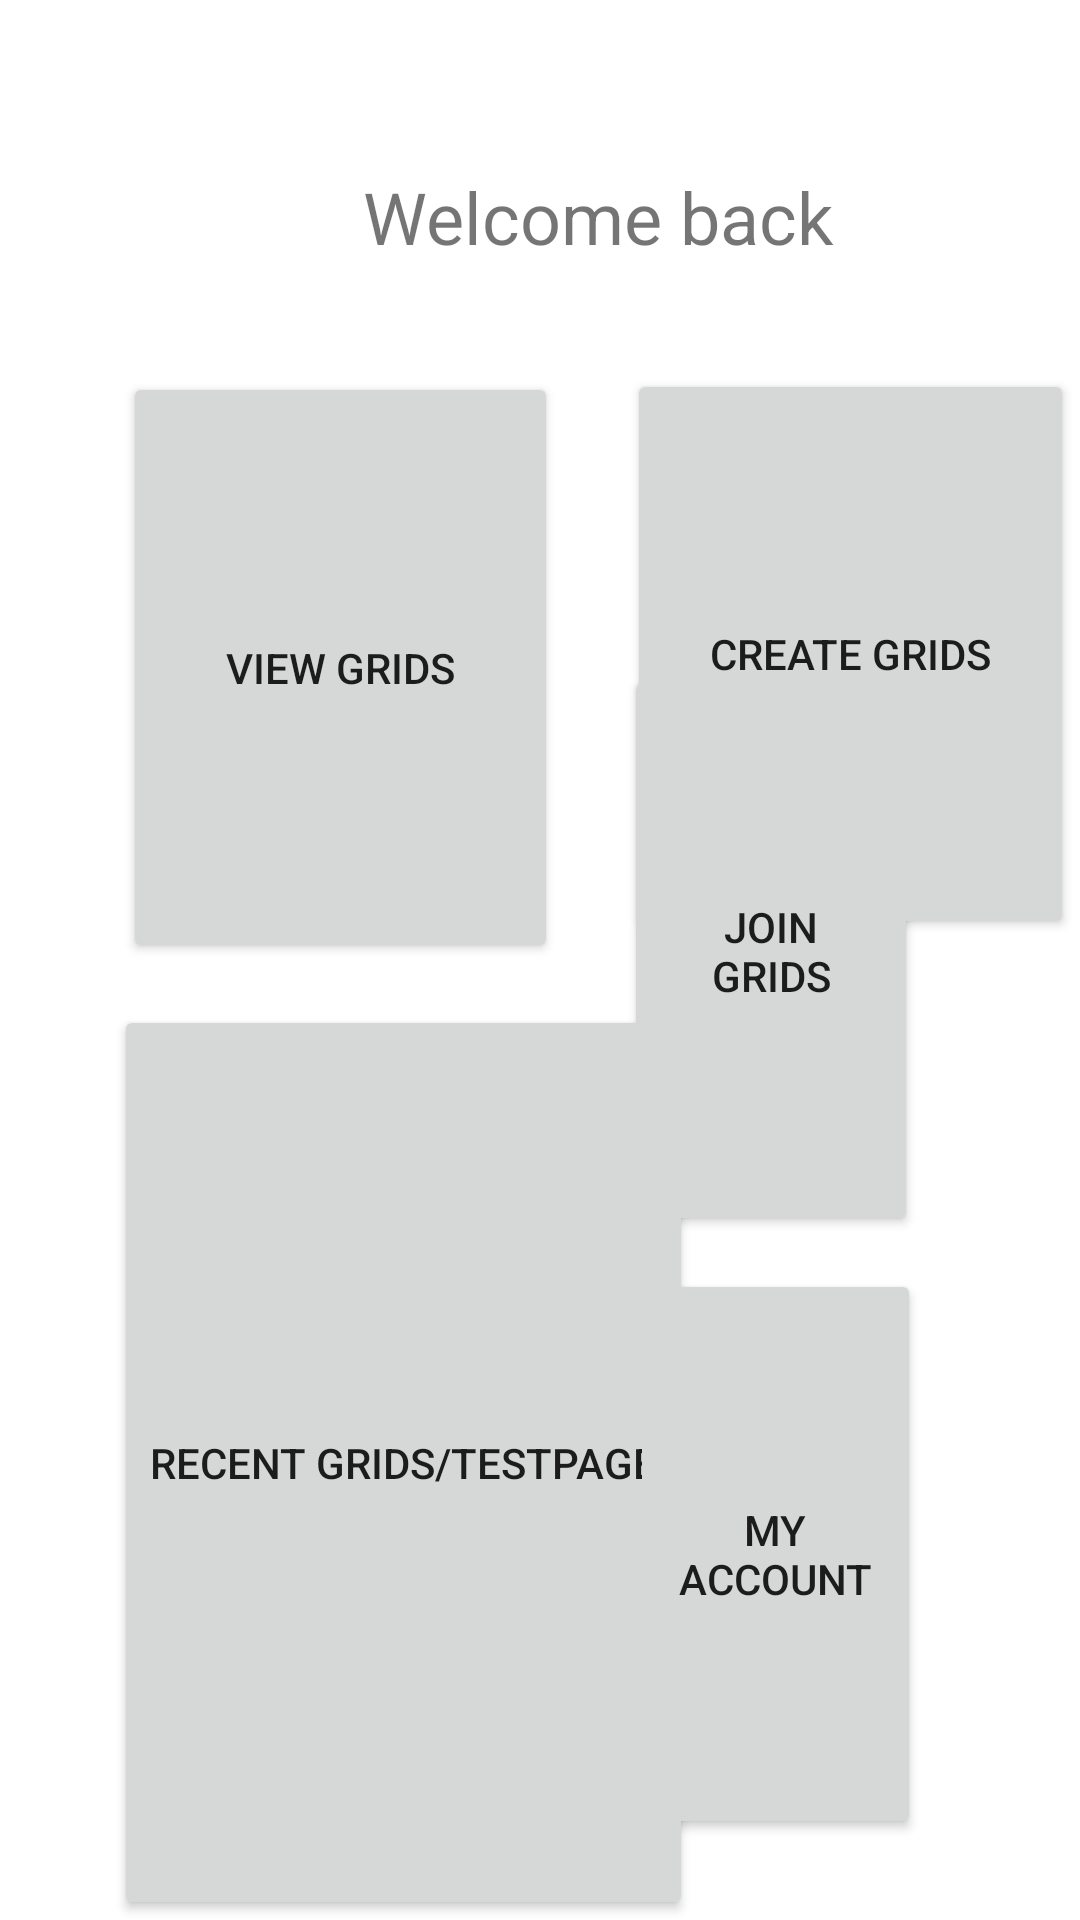

The Android layout XML behind this screen, and the referenced resources:
<!-- AndroidManifest.xml: application theme Theme.PrototypeA -->
<!-- res/layout/home.xml -->
<?xml version="1.0" encoding="utf-8"?>
<RelativeLayout xmlns:android="http://schemas.android.com/apk/res/android"
    xmlns:app="http://schemas.android.com/apk/res-auto"
    xmlns:tools="http://schemas.android.com/tools"
    android:layout_width="match_parent"
    android:layout_height="match_parent"
    tools:context=".home">

    <TextView
        android:id="@+id/welcome_message"
        android:layout_width="wrap_content"
        android:layout_height="wrap_content"
        android:layout_alignParentStart="true"
        android:layout_alignParentTop="true"
        android:layout_centerHorizontal="true"
        android:layout_marginStart="121dp"
        android:layout_marginTop="56dp"
        android:text="@string/Welcome"
        android:textSize="24sp" />

    <Button
        android:id="@+id/view_grids"
        android:layout_width="145dp"
        android:layout_height="197dp"
        android:layout_alignParentStart="true"
        android:layout_alignParentTop="true"
        android:layout_marginStart="41dp"
        android:layout_marginTop="124dp"
        android:text="view grids" />

    <Button
        android:id="@+id/create_grids"
        android:layout_width="149dp"
        android:layout_height="190dp"
        android:layout_alignParentStart="true"
        android:layout_alignParentTop="true"
        android:layout_marginStart="209dp"
        android:layout_marginTop="123dp"
        android:text="create grids" />

    <Button
        android:id="@+id/recent_grids"
        android:layout_width="wrap_content"
        android:layout_height="367dp"
        android:layout_alignParentStart="true"
        android:layout_alignParentTop="true"
        android:layout_marginStart="38dp"
        android:layout_marginTop="335dp"
        android:text="recent grids/testpage" />

    <Button
        android:id="@+id/join_grids"
        android:layout_width="149dp"
        android:layout_height="190dp"
        android:layout_alignParentStart="true"
        android:layout_alignParentEnd="true"
        android:layout_alignParentBottom="true"
        android:layout_marginStart="208dp"
        android:layout_marginEnd="54dp"
        android:layout_marginBottom="228dp"
        android:text="join grids" />

    <Button
        android:id="@+id/my_account"
        android:layout_width="149dp"
        android:layout_height="190dp"
        android:layout_alignParentStart="true"
        android:layout_alignParentEnd="true"
        android:layout_alignParentBottom="true"
        android:layout_marginStart="210dp"
        android:layout_marginEnd="53dp"
        android:layout_marginBottom="27dp"
        android:text="my account" />
</RelativeLayout>
<!-- resources referenced by this layout -->
<resources>
  <string name="Welcome">Welcome back</string>
  <style name="Theme.PrototypeA" parent="Theme.MaterialComponents.DayNight.DarkActionBar">
          
          <item name="colorPrimary">@color/purple_500</item>
          <item name="colorPrimaryVariant">@color/purple_700</item>
          <item name="colorOnPrimary">@color/white</item>
          
          <item name="colorSecondary">@color/teal_200</item>
          <item name="colorSecondaryVariant">@color/teal_700</item>
          <item name="colorOnSecondary">@color/black</item>
          
          <item name="android:statusBarColor" tools:targetApi="l">?attr/colorPrimaryVariant</item>
          
      </style>
  <color name="purple_500">#FF6200EE</color>
  <color name="purple_700">#FF3700B3</color>
  <color name="white">#FFFFFFFF</color>
  <color name="teal_200">#FF03DAC5</color>
  <color name="teal_700">#FF018786</color>
  <color name="black">#FF000000</color>
</resources>
